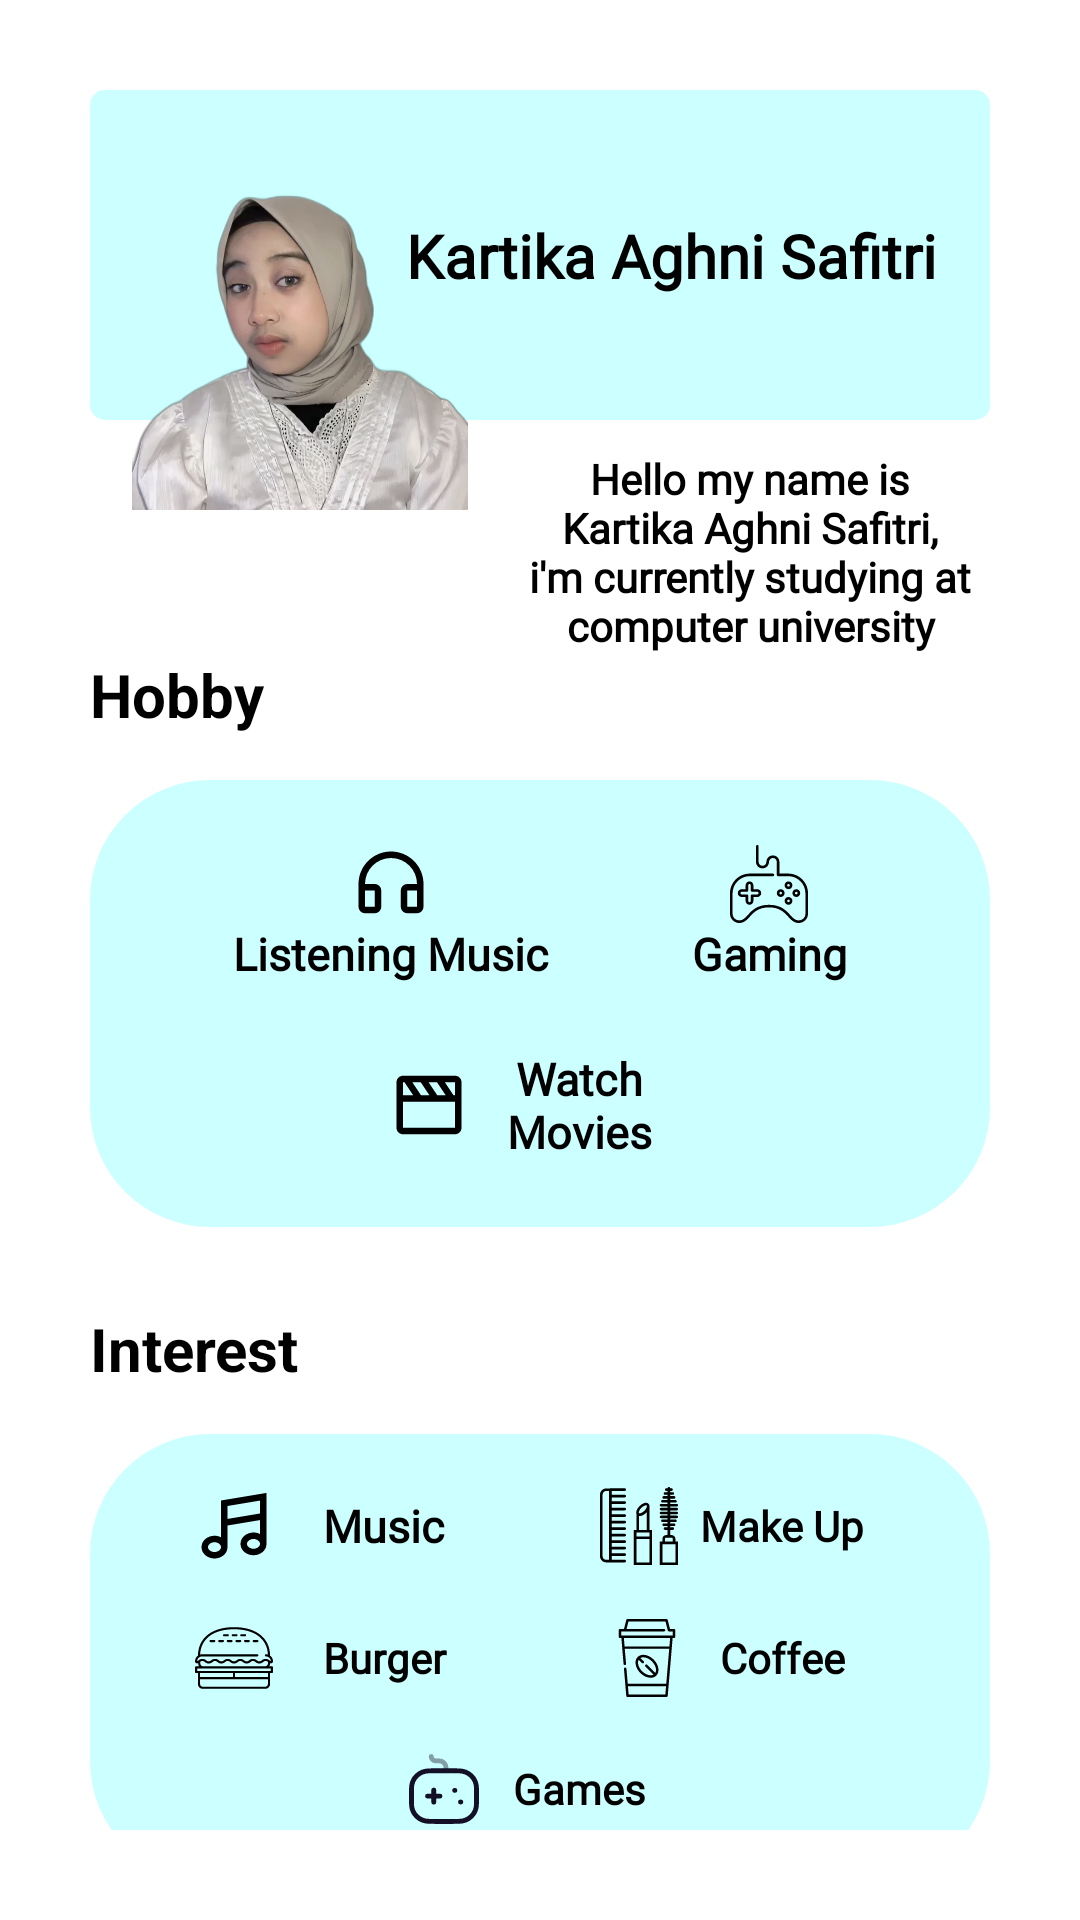

Here is an Android app screen rendered from its layout file. Give the layout XML and the strings, colors and styles it references.
<!-- AndroidManifest.xml: application theme Theme.MyselfApps -->
<!-- res/layout/fragment_home.xml -->
<?xml version="1.0" encoding="utf-8"?>
<RelativeLayout xmlns:android="http://schemas.android.com/apk/res/android"
    xmlns:app="http://schemas.android.com/apk/res-auto"
    xmlns:tools="http://schemas.android.com/tools"
    android:layout_width="match_parent"
    android:layout_height="match_parent"
    tools:context=".HomeFragment">

    <androidx.constraintlayout.widget.ConstraintLayout
        android:layout_width="match_parent"
        android:layout_height="wrap_content"
        android:padding="30dp">

        <View
            android:id="@+id/bg1"
            android:layout_width="match_parent"
            android:layout_height="110dp"
            android:background="@drawable/bg_lightturquoist_5rad"
            app:layout_constraintStart_toStartOf="parent"
            app:layout_constraintTop_toTopOf="parent" />

        
        <com.google.android.material.imageview.ShapeableImageView
            android:id="@+id/photo"
            android:layout_width="140dp"
            android:layout_height="140dp"
            android:src="@drawable/tika"
            android:theme="@style/customRoundedImage"
            app:layout_constraintStart_toStartOf="@id/bg1"
            app:layout_constraintTop_toTopOf="@id/bg1" />

        <TextView
            android:id="@+id/description"
            android:layout_width="wrap_content"
            android:layout_height="wrap_content"
            android:layout_marginTop="10dp"
            android:fontFamily="@font/montserrat_regular"
            android:gravity="center"
            android:text="@string/description"
            android:textColor="@color/black"
            android:textSize="14sp"
            android:textStyle="bold"
            app:layout_constraintBottom_toTopOf="@id/hobby"
            app:layout_constraintEnd_toEndOf="@id/bg1"
            app:layout_constraintStart_toEndOf="@id/photo"
            app:layout_constraintTop_toBottomOf="@id/bg1" />

        <TextView
            android:id="@+id/nama"
            android:layout_width="wrap_content"
            android:layout_height="wrap_content"
            android:layout_marginStart="30dp"
            android:fontFamily="@font/nunito_bold"
            android:text="@string/nama"
            android:textColor="@color/black"
            android:textSize="20sp"
            android:textStyle="bold"
            app:layout_constraintBottom_toBottomOf="@id/bg1"
            app:layout_constraintEnd_toEndOf="@id/bg1"
            app:layout_constraintStart_toEndOf="@id/hobby"
            app:layout_constraintTop_toTopOf="@id/bg1" />

        <TextView
            android:id="@+id/hobby"
            android:layout_width="wrap_content"
            android:layout_height="wrap_content"
            android:text="@string/hobby"
            android:textColor="@color/black"
            android:textSize="20sp"
            android:textStyle="bold"
            app:layout_constraintStart_toStartOf="parent"
            app:layout_constraintTop_toBottomOf="@id/description" />

        <View
            android:id="@+id/bg2"
            android:layout_width="match_parent"
            android:layout_height="149dp"
            android:layout_marginTop="15dp"
            android:background="@drawable/bg_lightturquoist_40rad"
            app:layout_constraintStart_toStartOf="parent"
            app:layout_constraintTop_toBottomOf="@id/hobby" />

        <TextView
            android:id="@+id/listeningmusic"
            android:layout_width="wrap_content"
            android:layout_height="wrap_content"
            android:drawableTop="@drawable/icon_listeningmusic"
            android:fontFamily="@font/montserrat_regular"
            android:text="@string/listeningmusic"
            android:textColor="@color/black"
            android:textSize="15sp"
            android:textStyle="bold"
            app:layout_constraintBottom_toTopOf="@id/watch"
            app:layout_constraintEnd_toStartOf="@id/gaming"
            app:layout_constraintStart_toStartOf="@id/bg2"
            app:layout_constraintTop_toTopOf="@id/bg2" />

        <TextView
            android:id="@+id/gaming"
            android:layout_width="wrap_content"
            android:layout_height="wrap_content"
            android:drawableTop="@drawable/icon_game"
            android:fontFamily="@font/montserrat_regular"
            android:text="@string/game"
            android:textColor="@color/black"
            android:textSize="15sp"
            android:textStyle="bold"
            app:layout_constraintEnd_toEndOf="@id/bg2"
            app:layout_constraintStart_toEndOf="@id/listeningmusic"
            app:layout_constraintTop_toTopOf="@id/listeningmusic" />

        <TextView
            android:id="@+id/interest"
            android:layout_width="wrap_content"
            android:layout_height="wrap_content"
            android:layout_marginTop="27dp"
            android:text="@string/interest"
            android:textColor="@color/black"
            android:textSize="20sp"
            android:textStyle="bold"
            app:layout_constraintStart_toStartOf="parent"
            app:layout_constraintTop_toBottomOf="@id/bg2" />

        <TextView
            android:id="@+id/watch"
            android:layout_width="100dp"
            android:layout_height="wrap_content"
            android:drawableStart="@drawable/icon_movie"
            android:fontFamily="@font/montserrat_regular"
            android:gravity="center"
            android:text="@string/watch"
            android:textColor="@color/black"
            android:textSize="15sp"
            android:textStyle="bold"
            app:layout_constraintBottom_toBottomOf="@id/bg2"
            app:layout_constraintEnd_toEndOf="@id/bg2"
            app:layout_constraintStart_toStartOf="@id/bg2"
            app:layout_constraintTop_toBottomOf="@id/listeningmusic" />

        <View
            android:id="@+id/bg3"
            android:layout_width="match_parent"
            android:layout_height="149dp"
            android:layout_marginTop="15dp"
            android:background="@drawable/bg_lightturquoist_40rad"
            app:layout_constraintStart_toStartOf="parent"
            app:layout_constraintTop_toBottomOf="@id/interest" />

        <TextView
            android:id="@+id/music"
            android:layout_width="100dp"
            android:layout_height="wrap_content"
            android:drawableLeft="@drawable/icon_music"
            android:fontFamily="@font/montserrat_regular"
            android:gravity="center"
            android:text="@string/music"
            android:textColor="@color/black"
            android:textSize="15sp"
            android:textStyle="bold"
            app:layout_constraintBottom_toTopOf="@id/business"
            app:layout_constraintEnd_toStartOf="@id/makeup"
            app:layout_constraintStart_toStartOf="@id/bg3"
            app:layout_constraintTop_toTopOf="@id/bg3" />

        <TextView
            android:id="@+id/business"
            android:layout_width="100dp"
            android:layout_height="wrap_content"
            android:drawableLeft="@drawable/ic_burger"
            android:fontFamily="@font/montserrat_regular"
            android:gravity="center"
            android:text="@string/burger"
            android:textColor="@color/black"
            android:textSize="14sp"
            android:textStyle="bold"
            app:layout_constraintBottom_toTopOf="@id/stock"
            app:layout_constraintEnd_toStartOf="@id/makeup"
            app:layout_constraintStart_toStartOf="@id/bg3"
            app:layout_constraintTop_toBottomOf="@id/music" />

        <TextView
            android:id="@+id/makeup"
            android:layout_width="95dp"
            android:layout_height="wrap_content"
            android:drawableLeft="@drawable/icon_makeup"
            android:fontFamily="@font/montserrat_regular"
            android:gravity="center"
            android:text="@string/makeup"
            android:textColor="@color/black"
            android:textSize="14sp"
            android:textStyle="bold"
            app:layout_constraintEnd_toEndOf="@id/bg3"
            app:layout_constraintStart_toEndOf="@id/music"
            app:layout_constraintTop_toTopOf="@id/music" />

        <TextView
            android:id="@+id/code"
            android:layout_width="90dp"
            android:layout_height="wrap_content"
            android:drawableLeft="@drawable/ic_coffee"
            android:fontFamily="@font/montserrat_regular"
            android:gravity="center"
            android:text="@string/coffee"
            android:textColor="@color/black"
            android:textSize="14sp"
            android:textStyle="bold"
            app:layout_constraintBottom_toBottomOf="@id/business"
            app:layout_constraintEnd_toEndOf="@id/bg3"
            app:layout_constraintStart_toEndOf="@id/music"
            app:layout_constraintTop_toTopOf="@id/business" />

        <TextView
            android:id="@+id/stock"
            android:layout_width="90dp"
            android:layout_height="wrap_content"
            android:drawableLeft="@drawable/ic_games"
            android:fontFamily="@font/montserrat_regular"
            android:gravity="center"
            android:text="@string/games"
            android:textColor="@color/black"
            android:textSize="14sp"
            android:textStyle="bold"
            app:layout_constraintBottom_toBottomOf="@id/bg3"
            app:layout_constraintEnd_toEndOf="@id/bg3"
            app:layout_constraintStart_toStartOf="@id/bg3"
            app:layout_constraintTop_toBottomOf="@id/business" />

    </androidx.constraintlayout.widget.ConstraintLayout>

</RelativeLayout>
<!-- resources referenced by this layout -->
<resources>
  <color name="black">#FF000000</color>
  <!-- drawable bg_lightturquoist_40rad (drawable) -->
  <?xml version="1.0" encoding="utf-8"?>
  <shape xmlns:android="http://schemas.android.com/apk/res/android">
      <solid android:color="@color/light_turquoist"/>
      <corners
          android:radius="40dp"/>
  </shape>
  <!-- drawable bg_lightturquoist_5rad (drawable) -->
  <?xml version="1.0" encoding="utf-8"?>
  <shape xmlns:android="http://schemas.android.com/apk/res/android">
      <solid android:color="@color/light_turquoist"/>
      <corners
          android:radius="5dp"/>
  </shape>
  <!-- drawable icon_listeningmusic (drawable) -->
  <vector android:height="26dp" android:viewportHeight="24"
      android:viewportWidth="24" android:width="26dp" xmlns:android="http://schemas.android.com/apk/res/android">
      <path android:fillColor="#FF000000" android:pathData="M12,4a8,8 0,0 0,-8 8h3a2,2 0,0 1,2 2v5a2,2 0,0 1,-2 2L4,21a2,2 0,0 1,-2 -2v-7C2,6.477 6.477,2 12,2s10,4.477 10,10v7a2,2 0,0 1,-2 2h-3a2,2 0,0 1,-2 -2v-5a2,2 0,0 1,2 -2h3a8,8 0,0 0,-8 -8zM4,14v5h3v-5L4,14zM17,14v5h3v-5h-3z"/>
  </vector>
  <!-- drawable icon_movie (drawable) -->
  <vector android:height="26dp" android:viewportHeight="24"
      android:viewportWidth="24" android:width="26dp" xmlns:android="http://schemas.android.com/apk/res/android">
      <path android:fillColor="#FF000000" android:pathData="M20,3L4,3c-1.103,0 -2,0.897 -2,2v14c0,1.103 0.897,2 2,2h16c1.103,0 2,-0.897 2,-2L22,5c0,-1.103 -0.897,-2 -2,-2zM20.001,9c-0.001,0 -0.001,0 0,0h-0.466l-2.667,-4L20,5l0.001,4zM9.535,9 L6.868,5h2.597l2.667,4L9.535,9zM14.535,9 L11.868,5h2.597l2.667,4h-2.597zM4,5h0.465l2.667,4L4,9L4,5zM4,19v-8h16l0.002,8L4,19z"/>
  </vector>
  <string name="burger">Burger</string>
  <string name="coffee">Coffee</string>
  <string name="description">Hello my name is\nKartika Aghni Safitri,\ni\'m currently studying at\ncomputer university</string>
  <string name="game">Gaming</string>
  <string name="games">Games</string>
  <string name="hobby">Hobby</string>
  <string name="interest">Interest</string>
  <string name="listeningmusic">Listening Music</string>
  <string name="makeup">Make Up</string>
  <string name="music">Music</string>
  <string name="nama">Kartika Aghni Safitri</string>
  <string name="watch">Watch\nMovies</string>
  <style name="customRoundedImage">
          <item name="cornerFamily">rounded</item>
          <item name="cornerSize">15dp</item>
      </style>
  <style name="Theme.MyselfApps" parent="Theme.MaterialComponents.DayNight.DarkActionBar">
          
          <item name="colorPrimary">@color/purple_500</item>
          <item name="colorPrimaryVariant">@color/purple_700</item>
          <item name="colorOnPrimary">@color/white</item>
          
          <item name="colorSecondary">@color/teal_200</item>
          <item name="colorSecondaryVariant">@color/teal_700</item>
          <item name="colorOnSecondary">@color/black</item>
          
          <item name="android:statusBarColor" tools:targetApi="l">?attr/colorPrimaryVariant</item>
          
      </style>
  <color name="light_turquoist">#FFCCFFFF</color>
  <color name="purple_500">#FF6200EE</color>
  <color name="purple_700">#FF3700B3</color>
  <color name="white">#FFFFFFFF</color>
  <color name="teal_200">#FF03DAC5</color>
  <color name="teal_700">#FF018786</color>
</resources>
